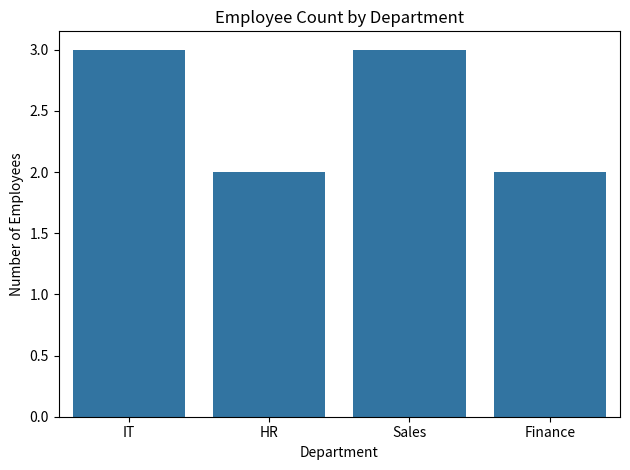
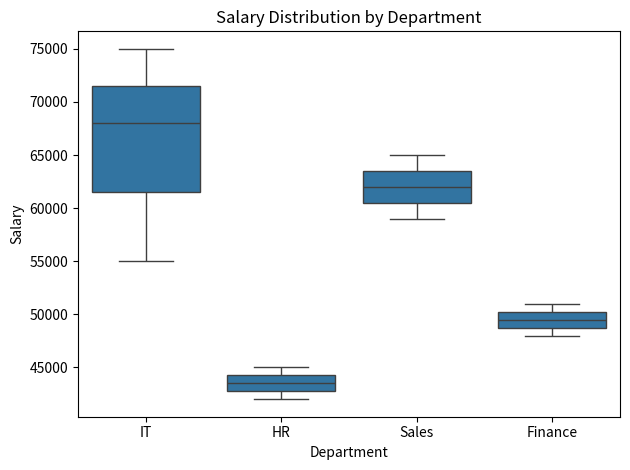
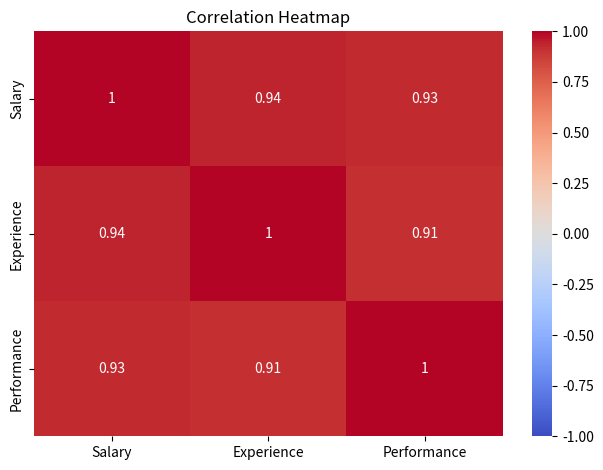
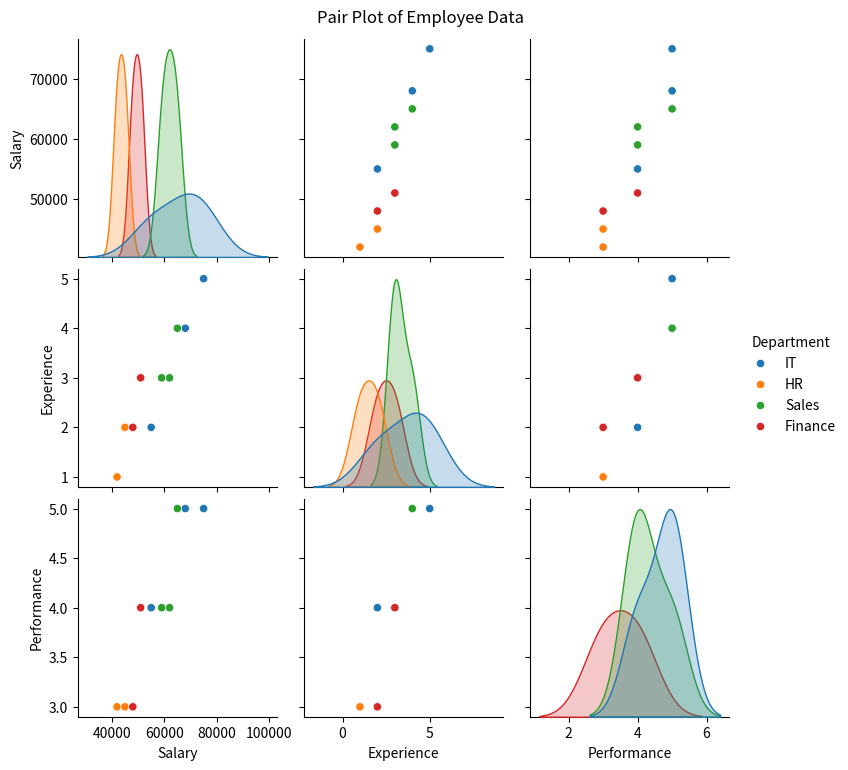

These charts were generated, in order, by the following Python code:
# Task 6: Seaborn Visualization
# Using a suitable dataset, create the following visualizations:
# 1. Count Plot
# 2. Box Plot
# 3. Heatmap
# 4. Pair Plot
#
# For each visualization:
# 1. Add an appropriate title.
# 2. Use relevant variables.
# 3. Display the output.
# 4. Briefly explain the pattern or relationship shown.

import pandas as pd
import seaborn as sns
import matplotlib.pyplot as plt

data = pd.DataFrame({
    "Department": ["IT", "HR", "IT", "Sales", "HR",
                   "IT", "Sales", "Finance", "Finance", "Sales"],
    "Salary": [55000, 42000, 68000, 62000, 45000,
               75000, 59000, 48000, 51000, 65000],
    "Experience": [2, 1, 4, 3, 2, 5, 3, 2, 3, 4],
    "Performance": [4, 3, 5, 4, 3, 5, 4, 3, 4, 5]
})

sns.countplot(data=data, x="Department")
plt.title("Employee Count by Department")
plt.xlabel("Department")
plt.ylabel("Number of Employees")
plt.tight_layout()
plt.show()

print("Count Plot: Shows the number of employees in each department.")

sns.boxplot(data=data, x="Department", y="Salary")
plt.title("Salary Distribution by Department")
plt.xlabel("Department")
plt.ylabel("Salary")
plt.tight_layout()
plt.show()

print("Box Plot: Compares salary distributions across departments and helps identify potential outliers.")

correlation = data[["Salary", "Experience", "Performance"]].corr()

sns.heatmap(correlation, annot=True, cmap="coolwarm", vmin=-1, vmax=1)
plt.title("Correlation Heatmap")
plt.tight_layout()
plt.show()

print("Heatmap: Shows the strength and direction of relationships between numerical variables.")

sns.pairplot(data, vars=["Salary", "Experience", "Performance"], hue="Department")
plt.suptitle("Pair Plot of Employee Data", y=1.02)
plt.show()

print("Pair Plot: Compares pairs of numerical variables and shows patterns across departments.")
